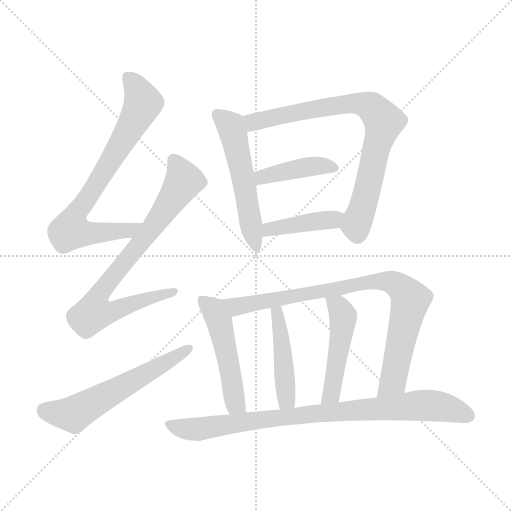
t = 0.00 s
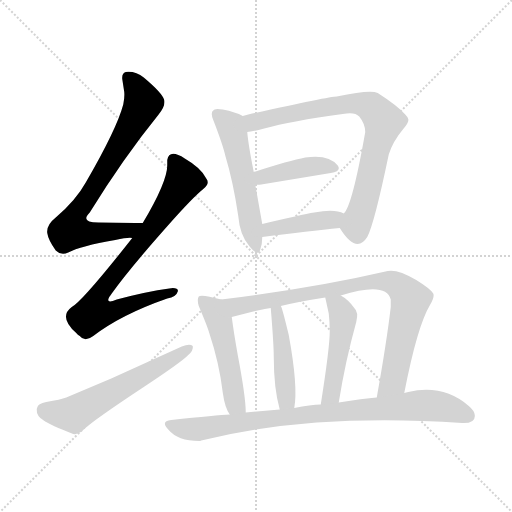
t = 1.80 s
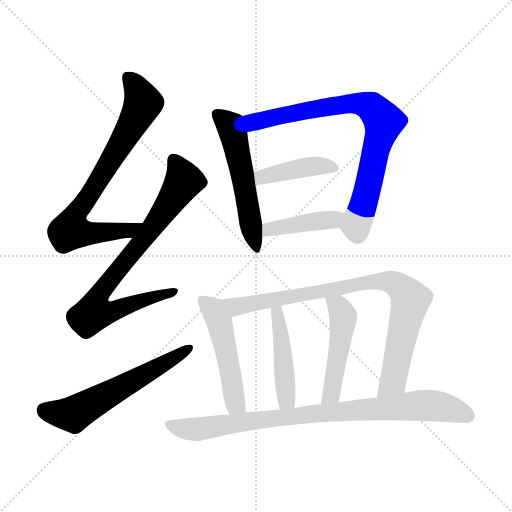
t = 3.61 s
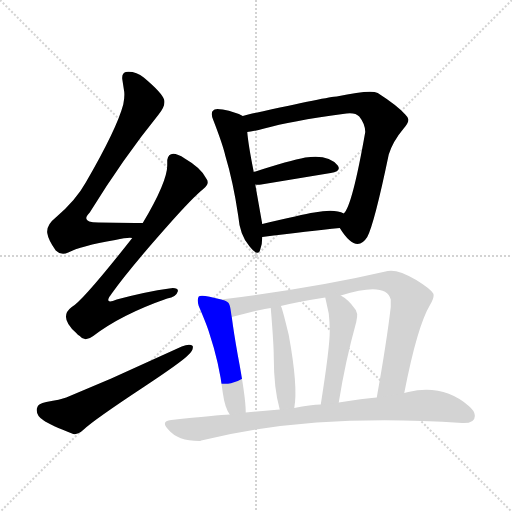
t = 5.41 s
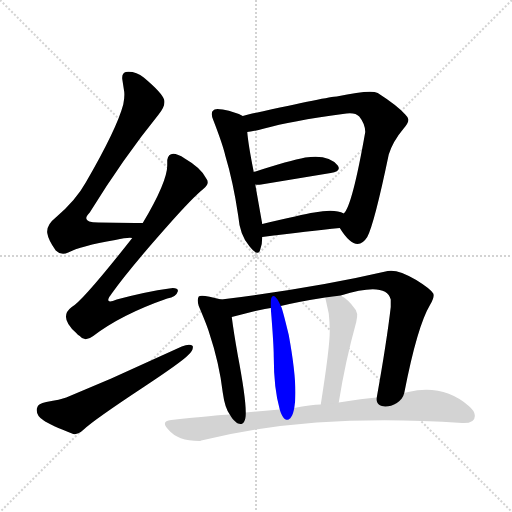
t = 7.21 s
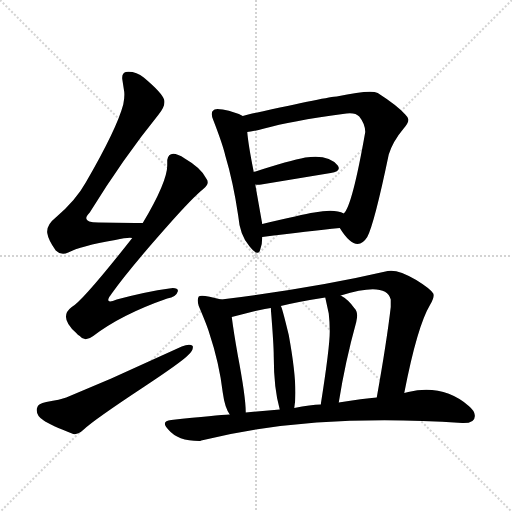
t = 9.02 s

The animated SVG that drew these frames (rendered in a browser with its animation timeline set to each time). Animation: 12 CSS @keyframes rules; one cycle of 9.02 s.

<svg version="1.1" viewBox="0 0 1024 1024" xmlns="http://www.w3.org/2000/svg">
  <g stroke="lightgray" stroke-dasharray="1,1" stroke-width="1" transform="scale(4, 4)">
    <line x1="0" y1="0" x2="256" y2="256"></line>
    <line x1="256" y1="0" x2="0" y2="256"></line>
    <line x1="128" y1="0" x2="128" y2="256"></line>
    <line x1="0" y1="128" x2="256" y2="128"></line>
  </g>
<g transform="scale(1, -1) translate(0, -900)">
   <style type="text/css">
    @keyframes keyframes0 {
      from {
       stroke: blue;
       stroke-dashoffset: 747;
       stroke-width: 128;
       }
       71% {
       animation-timing-function: step-end;
       stroke: blue;
       stroke-dashoffset: 0;
       stroke-width: 128;
       }
       to {
       stroke: black;
       stroke-width: 1024;
       }
       }
       #make-me-a-hanzi-animation-0 {
         animation: keyframes0 0.857910s both;
         animation-delay: 0.000000s;
         animation-timing-function: linear;
       }
    @keyframes keyframes1 {
      from {
       stroke: blue;
       stroke-dashoffset: 779;
       stroke-width: 128;
       }
       72% {
       animation-timing-function: step-end;
       stroke: blue;
       stroke-dashoffset: 0;
       stroke-width: 128;
       }
       to {
       stroke: black;
       stroke-width: 1024;
       }
       }
       #make-me-a-hanzi-animation-1 {
         animation: keyframes1 0.883952s both;
         animation-delay: 0.857910s;
         animation-timing-function: linear;
       }
    @keyframes keyframes2 {
      from {
       stroke: blue;
       stroke-dashoffset: 582;
       stroke-width: 128;
       }
       65% {
       animation-timing-function: step-end;
       stroke: blue;
       stroke-dashoffset: 0;
       stroke-width: 128;
       }
       to {
       stroke: black;
       stroke-width: 1024;
       }
       }
       #make-me-a-hanzi-animation-2 {
         animation: keyframes2 0.723633s both;
         animation-delay: 1.741862s;
         animation-timing-function: linear;
       }
    @keyframes keyframes3 {
      from {
       stroke: blue;
       stroke-dashoffset: 539;
       stroke-width: 128;
       }
       64% {
       animation-timing-function: step-end;
       stroke: blue;
       stroke-dashoffset: 0;
       stroke-width: 128;
       }
       to {
       stroke: black;
       stroke-width: 1024;
       }
       }
       #make-me-a-hanzi-animation-3 {
         animation: keyframes3 0.688639s both;
         animation-delay: 2.465495s;
         animation-timing-function: linear;
       }
    @keyframes keyframes4 {
      from {
       stroke: blue;
       stroke-dashoffset: 781;
       stroke-width: 128;
       }
       72% {
       animation-timing-function: step-end;
       stroke: blue;
       stroke-dashoffset: 0;
       stroke-width: 128;
       }
       to {
       stroke: black;
       stroke-width: 1024;
       }
       }
       #make-me-a-hanzi-animation-4 {
         animation: keyframes4 0.885579s both;
         animation-delay: 3.154134s;
         animation-timing-function: linear;
       }
    @keyframes keyframes5 {
      from {
       stroke: blue;
       stroke-dashoffset: 411;
       stroke-width: 128;
       }
       57% {
       animation-timing-function: step-end;
       stroke: blue;
       stroke-dashoffset: 0;
       stroke-width: 128;
       }
       to {
       stroke: black;
       stroke-width: 1024;
       }
       }
       #make-me-a-hanzi-animation-5 {
         animation: keyframes5 0.584473s both;
         animation-delay: 4.039714s;
         animation-timing-function: linear;
       }
    @keyframes keyframes6 {
      from {
       stroke: blue;
       stroke-dashoffset: 410;
       stroke-width: 128;
       }
       57% {
       animation-timing-function: step-end;
       stroke: blue;
       stroke-dashoffset: 0;
       stroke-width: 128;
       }
       to {
       stroke: black;
       stroke-width: 1024;
       }
       }
       #make-me-a-hanzi-animation-6 {
         animation: keyframes6 0.583659s both;
         animation-delay: 4.624186s;
         animation-timing-function: linear;
       }
    @keyframes keyframes7 {
      from {
       stroke: blue;
       stroke-dashoffset: 502;
       stroke-width: 128;
       }
       62% {
       animation-timing-function: step-end;
       stroke: blue;
       stroke-dashoffset: 0;
       stroke-width: 128;
       }
       to {
       stroke: black;
       stroke-width: 1024;
       }
       }
       #make-me-a-hanzi-animation-7 {
         animation: keyframes7 0.658529s both;
         animation-delay: 5.207845s;
         animation-timing-function: linear;
       }
    @keyframes keyframes8 {
      from {
       stroke: blue;
       stroke-dashoffset: 850;
       stroke-width: 128;
       }
       73% {
       animation-timing-function: step-end;
       stroke: blue;
       stroke-dashoffset: 0;
       stroke-width: 128;
       }
       to {
       stroke: black;
       stroke-width: 1024;
       }
       }
       #make-me-a-hanzi-animation-8 {
         animation: keyframes8 0.941732s both;
         animation-delay: 5.866374s;
         animation-timing-function: linear;
       }
    @keyframes keyframes9 {
      from {
       stroke: blue;
       stroke-dashoffset: 455;
       stroke-width: 128;
       }
       60% {
       animation-timing-function: step-end;
       stroke: blue;
       stroke-dashoffset: 0;
       stroke-width: 128;
       }
       to {
       stroke: black;
       stroke-width: 1024;
       }
       }
       #make-me-a-hanzi-animation-9 {
         animation: keyframes9 0.620280s both;
         animation-delay: 6.808105s;
         animation-timing-function: linear;
       }
    @keyframes keyframes10 {
      from {
       stroke: blue;
       stroke-dashoffset: 478;
       stroke-width: 128;
       }
       61% {
       animation-timing-function: step-end;
       stroke: blue;
       stroke-dashoffset: 0;
       stroke-width: 128;
       }
       to {
       stroke: black;
       stroke-width: 1024;
       }
       }
       #make-me-a-hanzi-animation-10 {
         animation: keyframes10 0.638997s both;
         animation-delay: 7.428385s;
         animation-timing-function: linear;
       }
    @keyframes keyframes11 {
      from {
       stroke: blue;
       stroke-dashoffset: 858;
       stroke-width: 128;
       }
       74% {
       animation-timing-function: step-end;
       stroke: blue;
       stroke-dashoffset: 0;
       stroke-width: 128;
       }
       to {
       stroke: black;
       stroke-width: 1024;
       }
       }
       #make-me-a-hanzi-animation-11 {
         animation: keyframes11 0.948242s both;
         animation-delay: 8.067383s;
         animation-timing-function: linear;
       }
</style>
<path d="M 285.5 454.0 Q 220.5 455.0 196.5 455.0 Q 159.5 455.0 179.5 475.0 Q 247.5 585.0 316.5 670.0 Q 331.5 688.0 328.5 700.0 Q 324.5 714.0 287.5 745.0 Q 271.5 758.0 251.5 756.0 Q 243.5 754.0 244.5 742.0 L 248.5 716.0 Q 249.5 705.0 246.5 691.0 Q 233.5 642.0 171.5 535.0 Q 151.5 499.0 111.5 465.0 Q 92.5 450.0 94.5 434.0 Q 96.5 420.0 111.5 399.0 Q 122.5 388.0 136.5 395.0 Q 160.5 408.0 230.5 420.0 Q 257.5 426.0 264.5 424.0 C 294.5 425.0 315.5 454.0 285.5 454.0 Z" fill="lightgray"></path> 
<path d="M 264.5 424.0 Q 164.5 297.0 143.5 286.0 Q 116.5 266.0 152.5 234.0 Q 155.5 230.0 159.5 228.0 Q 169.5 215.0 186.5 228.0 Q 242.5 271.0 334.5 303.0 Q 352.5 306.0 355.5 317.0 Q 357.5 324.0 345.5 324.0 Q 342.5 324.0 338.5 323.0 Q 293.5 317.0 233.5 301.0 Q 210.5 291.0 218.5 306.0 Q 220.5 309.0 223.5 313.0 Q 258.5 362.0 338.5 452.0 Q 385.5 505.0 406.5 522.0 Q 420.5 533.0 412.5 543.0 Q 402.5 564.0 369.5 583.0 Q 338.5 603.0 334.5 580.0 Q 334.5 575.0 334.5 571.0 Q 335.5 538.0 285.5 454.0 L 264.5 424.0 Z" fill="lightgray"></path> 
<path d="M 132.5 105.0 Q 121.5 101.0 92.5 96.0 Q 75.5 93.0 74.5 85.0 Q 73.5 83.0 73.5 81.0 Q 72.5 68.0 87.5 59.0 Q 100.5 50.0 146.5 32.0 Q 155.5 30.0 167.5 41.0 Q 187.5 60.0 287.5 126.0 Q 361.5 175.0 375.5 189.0 Q 387.5 199.0 385.5 208.0 Q 379.5 213.0 363.5 207.0 L 222.5 143.0 L 132.5 105.0 Z" fill="lightgray"></path> 
<path d="M 485.5 668.0 Q 471.5 676.0 445.5 681.0 Q 428.5 684.0 426.5 679.0 Q 420.5 675.0 426.5 660.0 Q 445.5 611.0 450.5 589.0 Q 466.5 536.0 476.5 468.0 Q 479.5 430.0 498.5 408.0 Q 516.5 385.0 520.5 401.0 Q 524.5 411.0 524.5 426.0 L 524.5 452.0 L 510.5 531.0 L 507.5 556.0 Q 496.5 611.0 494.5 636.0 C 491.5 665.0 491.5 665.0 485.5 668.0 Z" fill="lightgray"></path> 
<path d="M 673.5 707.0 Q 658.5 707.0 496.5 671.0 L 485.5 668.0 C 456.5 661.0 464.5 631.0 494.5 636.0 Q 502.5 636.0 528.5 643.0 Q 581.5 658.0 685.5 672.0 Q 709.5 677.0 718.5 667.0 Q 730.5 652.0 730.5 636.0 Q 704.5 488.0 687.5 473.0 C 674.5 451.0 674.5 451.0 679.5 444.0 Q 712.5 391.0 734.5 426.0 Q 748.5 452.0 777.5 591.0 Q 785.5 617.0 806.5 642.0 Q 818.5 656.0 816.5 662.0 Q 815.5 666.0 810.5 671.0 Q 794.5 689.0 755.5 714.0 Q 740.5 721.0 673.5 707.0 Z" fill="lightgray"></path> 
<path d="M 510.5 531.0 Q 514.5 530.0 522.5 531.0 L 661.5 554.0 Q 683.5 558.0 675.5 569.0 Q 657.5 592.0 610.5 585.0 Q 579.5 579.0 507.5 556.0 C 478.5 547.0 480.5 534.0 510.5 531.0 Z" fill="lightgray"></path> 
<path d="M 524.5 426.0 Q 618.5 438.0 679.5 444.0 C 709.5 447.0 714.5 461.0 687.5 473.0 Q 669.5 483.0 628.5 475.0 Q 603.5 471.0 524.5 452.0 C 495.5 445.0 494.5 422.0 524.5 426.0 Z" fill="lightgray"></path> 
<path d="M 442.5 301.0 Q 402.5 312.0 397.5 307.0 Q 393.5 301.0 397.5 288.0 Q 414.5 248.0 418.5 234.0 Q 438.5 174.0 445.5 115.0 Q 449.5 85.0 459.5 71.0 C 474.5 45.0 492.5 45.0 491.5 75.0 Q 491.5 106.0 475.5 190.0 Q 467.5 235.0 463.5 266.0 C 459.5 296.0 459.5 296.0 442.5 301.0 Z" fill="lightgray"></path> 
<path d="M 808.5 114.0 Q 834.5 248.0 860.5 291.0 Q 869.5 306.0 866.5 313.0 Q 861.5 322.0 832.5 340.0 Q 795.5 362.0 775.5 358.0 Q 629.5 324.0 442.5 301.0 C 412.5 297.0 434.5 259.0 463.5 266.0 L 506.5 277.0 Q 512.5 279.0 541.5 284.0 L 561.5 288.0 Q 598.5 297.0 650.5 305.0 L 681.5 309.0 Q 772.5 338.0 781.5 301.0 Q 781.5 295.0 781.5 286.0 Q 773.5 217.0 753.5 105.0 C 748.5 75.0 802.5 85.0 808.5 114.0 Z" fill="lightgray"></path> 
<path d="M 588.5 84.0 Q 596.5 126.0 577.5 230.0 Q 563.5 288.0 561.5 288.0 C 549.5 316.0 539.5 314.0 541.5 284.0 Q 547.5 211.0 547.5 187.0 Q 547.5 123.0 559.5 81.0 C 567.5 52.0 583.5 54.0 588.5 84.0 Z" fill="lightgray"></path> 
<path d="M 677.5 95.0 Q 690.5 177.0 712.5 256.0 Q 717.5 276.0 708.5 284.0 Q 696.5 301.0 681.5 309.0 C 655.5 325.0 644.5 332.0 650.5 305.0 L 657.5 273.0 Q 659.5 256.0 659.5 237.0 Q 659.5 205.0 641.5 91.0 C 636.5 61.0 672.5 65.0 677.5 95.0 Z" fill="lightgray"></path> 
<path d="M 459.5 71.0 Q 434.5 70.0 342.5 60.0 Q 320.5 58.0 336.5 41.0 Q 355.5 18.0 398.5 18.0 Q 400.5 18.0 402.5 19.0 Q 621.5 74.0 924.5 54.0 Q 951.5 53.0 949.5 70.0 Q 948.5 79.0 937.5 88.0 Q 886.5 132.0 816.5 116.0 L 808.5 114.0 L 753.5 105.0 Q 726.5 103.0 677.5 95.0 L 641.5 91.0 Q 621.5 91.0 588.5 84.0 L 559.5 81.0 L 491.5 75.0 L 459.5 71.0 Z" fill="lightgray"></path> 
      <clipPath id="make-me-a-hanzi-clip-0">
      <path d="M 285.5 454.0 Q 220.5 455.0 196.5 455.0 Q 159.5 455.0 179.5 475.0 Q 247.5 585.0 316.5 670.0 Q 331.5 688.0 328.5 700.0 Q 324.5 714.0 287.5 745.0 Q 271.5 758.0 251.5 756.0 Q 243.5 754.0 244.5 742.0 L 248.5 716.0 Q 249.5 705.0 246.5 691.0 Q 233.5 642.0 171.5 535.0 Q 151.5 499.0 111.5 465.0 Q 92.5 450.0 94.5 434.0 Q 96.5 420.0 111.5 399.0 Q 122.5 388.0 136.5 395.0 Q 160.5 408.0 230.5 420.0 Q 257.5 426.0 264.5 424.0 C 294.5 425.0 315.5 454.0 285.5 454.0 Z" fill="lightgray"></path>
      </clipPath>
      <path clip-path="url(#make-me-a-hanzi-clip-0)" d="M 257.5 744.0 L 277.5 717.0 L 283.5 687.0 L 147.5 464.0 L 140.5 439.0 L 217.5 435.0 L 256.5 440.0 L 275.5 454.0 " fill="none" id="make-me-a-hanzi-animation-0" stroke-dasharray="619 1238" stroke-linecap="round"></path>

      <clipPath id="make-me-a-hanzi-clip-1">
      <path d="M 264.5 424.0 Q 164.5 297.0 143.5 286.0 Q 116.5 266.0 152.5 234.0 Q 155.5 230.0 159.5 228.0 Q 169.5 215.0 186.5 228.0 Q 242.5 271.0 334.5 303.0 Q 352.5 306.0 355.5 317.0 Q 357.5 324.0 345.5 324.0 Q 342.5 324.0 338.5 323.0 Q 293.5 317.0 233.5 301.0 Q 210.5 291.0 218.5 306.0 Q 220.5 309.0 223.5 313.0 Q 258.5 362.0 338.5 452.0 Q 385.5 505.0 406.5 522.0 Q 420.5 533.0 412.5 543.0 Q 402.5 564.0 369.5 583.0 Q 338.5 603.0 334.5 580.0 Q 334.5 575.0 334.5 571.0 Q 335.5 538.0 285.5 454.0 L 264.5 424.0 Z" fill="lightgray"></path>
      </clipPath>
      <path clip-path="url(#make-me-a-hanzi-clip-1)" d="M 346.5 580.0 L 362.5 555.0 L 367.5 539.0 L 363.5 530.0 L 304.5 443.0 L 203.5 320.0 L 195.5 306.0 L 194.5 278.0 L 228.5 280.0 L 347.5 316.0 " fill="none" id="make-me-a-hanzi-animation-1" stroke-dasharray="651 1302" stroke-linecap="round"></path>

      <clipPath id="make-me-a-hanzi-clip-2">
      <path d="M 132.5 105.0 Q 121.5 101.0 92.5 96.0 Q 75.5 93.0 74.5 85.0 Q 73.5 83.0 73.5 81.0 Q 72.5 68.0 87.5 59.0 Q 100.5 50.0 146.5 32.0 Q 155.5 30.0 167.5 41.0 Q 187.5 60.0 287.5 126.0 Q 361.5 175.0 375.5 189.0 Q 387.5 199.0 385.5 208.0 Q 379.5 213.0 363.5 207.0 L 222.5 143.0 L 132.5 105.0 Z" fill="lightgray"></path>
      </clipPath>
      <path clip-path="url(#make-me-a-hanzi-clip-2)" d="M 89.5 79.0 L 146.5 71.0 L 379.5 204.0 " fill="none" id="make-me-a-hanzi-animation-2" stroke-dasharray="454 908" stroke-linecap="round"></path>

      <clipPath id="make-me-a-hanzi-clip-3">
      <path d="M 485.5 668.0 Q 471.5 676.0 445.5 681.0 Q 428.5 684.0 426.5 679.0 Q 420.5 675.0 426.5 660.0 Q 445.5 611.0 450.5 589.0 Q 466.5 536.0 476.5 468.0 Q 479.5 430.0 498.5 408.0 Q 516.5 385.0 520.5 401.0 Q 524.5 411.0 524.5 426.0 L 524.5 452.0 L 510.5 531.0 L 507.5 556.0 Q 496.5 611.0 494.5 636.0 C 491.5 665.0 491.5 665.0 485.5 668.0 Z" fill="lightgray"></path>
      </clipPath>
      <path clip-path="url(#make-me-a-hanzi-clip-3)" d="M 434.5 672.0 L 461.5 648.0 L 466.5 634.0 L 509.5 406.0 " fill="none" id="make-me-a-hanzi-animation-3" stroke-dasharray="411 822" stroke-linecap="round"></path>

      <clipPath id="make-me-a-hanzi-clip-4">
      <path d="M 673.5 707.0 Q 658.5 707.0 496.5 671.0 L 485.5 668.0 C 456.5 661.0 464.5 631.0 494.5 636.0 Q 502.5 636.0 528.5 643.0 Q 581.5 658.0 685.5 672.0 Q 709.5 677.0 718.5 667.0 Q 730.5 652.0 730.5 636.0 Q 704.5 488.0 687.5 473.0 C 674.5 451.0 674.5 451.0 679.5 444.0 Q 712.5 391.0 734.5 426.0 Q 748.5 452.0 777.5 591.0 Q 785.5 617.0 806.5 642.0 Q 818.5 656.0 816.5 662.0 Q 815.5 666.0 810.5 671.0 Q 794.5 689.0 755.5 714.0 Q 740.5 721.0 673.5 707.0 Z" fill="lightgray"></path>
      </clipPath>
      <path clip-path="url(#make-me-a-hanzi-clip-4)" d="M 492.5 664.0 L 506.5 656.0 L 560.5 670.0 L 708.5 693.0 L 745.5 684.0 L 767.5 657.0 L 735.5 520.0 L 713.5 453.0 L 714.5 434.0 " fill="none" id="make-me-a-hanzi-animation-4" stroke-dasharray="653 1306" stroke-linecap="round"></path>

      <clipPath id="make-me-a-hanzi-clip-5">
      <path d="M 510.5 531.0 Q 514.5 530.0 522.5 531.0 L 661.5 554.0 Q 683.5 558.0 675.5 569.0 Q 657.5 592.0 610.5 585.0 Q 579.5 579.0 507.5 556.0 C 478.5 547.0 480.5 534.0 510.5 531.0 Z" fill="lightgray"></path>
      </clipPath>
      <path clip-path="url(#make-me-a-hanzi-clip-5)" d="M 516.5 538.0 L 524.5 547.0 L 619.5 567.0 L 665.5 564.0 " fill="none" id="make-me-a-hanzi-animation-5" stroke-dasharray="283 566" stroke-linecap="round"></path>

      <clipPath id="make-me-a-hanzi-clip-6">
      <path d="M 524.5 426.0 Q 618.5 438.0 679.5 444.0 C 709.5 447.0 714.5 461.0 687.5 473.0 Q 669.5 483.0 628.5 475.0 Q 603.5 471.0 524.5 452.0 C 495.5 445.0 494.5 422.0 524.5 426.0 Z" fill="lightgray"></path>
      </clipPath>
      <path clip-path="url(#make-me-a-hanzi-clip-6)" d="M 533.5 433.0 L 539.5 443.0 L 679.5 467.0 " fill="none" id="make-me-a-hanzi-animation-6" stroke-dasharray="282 564" stroke-linecap="round"></path>

      <clipPath id="make-me-a-hanzi-clip-7">
      <path d="M 442.5 301.0 Q 402.5 312.0 397.5 307.0 Q 393.5 301.0 397.5 288.0 Q 414.5 248.0 418.5 234.0 Q 438.5 174.0 445.5 115.0 Q 449.5 85.0 459.5 71.0 C 474.5 45.0 492.5 45.0 491.5 75.0 Q 491.5 106.0 475.5 190.0 Q 467.5 235.0 463.5 266.0 C 459.5 296.0 459.5 296.0 442.5 301.0 Z" fill="lightgray"></path>
      </clipPath>
      <path clip-path="url(#make-me-a-hanzi-clip-7)" d="M 402.5 302.0 L 425.5 283.0 L 438.5 256.0 L 469.5 95.0 L 485.5 79.0 " fill="none" id="make-me-a-hanzi-animation-7" stroke-dasharray="374 748" stroke-linecap="round"></path>

      <clipPath id="make-me-a-hanzi-clip-8">
      <path d="M 808.5 114.0 Q 834.5 248.0 860.5 291.0 Q 869.5 306.0 866.5 313.0 Q 861.5 322.0 832.5 340.0 Q 795.5 362.0 775.5 358.0 Q 629.5 324.0 442.5 301.0 C 412.5 297.0 434.5 259.0 463.5 266.0 L 506.5 277.0 Q 512.5 279.0 541.5 284.0 L 561.5 288.0 Q 598.5 297.0 650.5 305.0 L 681.5 309.0 Q 772.5 338.0 781.5 301.0 Q 781.5 295.0 781.5 286.0 Q 773.5 217.0 753.5 105.0 C 748.5 75.0 802.5 85.0 808.5 114.0 Z" fill="lightgray"></path>
      </clipPath>
      <path clip-path="url(#make-me-a-hanzi-clip-8)" d="M 451.5 298.0 L 480.5 288.0 L 744.5 337.0 L 781.5 336.0 L 797.5 328.0 L 821.5 301.0 L 786.5 137.0 L 759.5 113.0 " fill="none" id="make-me-a-hanzi-animation-8" stroke-dasharray="722 1444" stroke-linecap="round"></path>

      <clipPath id="make-me-a-hanzi-clip-9">
      <path d="M 588.5 84.0 Q 596.5 126.0 577.5 230.0 Q 563.5 288.0 561.5 288.0 C 549.5 316.0 539.5 314.0 541.5 284.0 Q 547.5 211.0 547.5 187.0 Q 547.5 123.0 559.5 81.0 C 567.5 52.0 583.5 54.0 588.5 84.0 Z" fill="lightgray"></path>
      </clipPath>
      <path clip-path="url(#make-me-a-hanzi-clip-9)" d="M 557.5 284.0 L 553.5 273.0 L 564.5 217.0 L 571.5 104.0 L 580.5 90.0 " fill="none" id="make-me-a-hanzi-animation-9" stroke-dasharray="327 654" stroke-linecap="round"></path>

      <clipPath id="make-me-a-hanzi-clip-10">
      <path d="M 677.5 95.0 Q 690.5 177.0 712.5 256.0 Q 717.5 276.0 708.5 284.0 Q 696.5 301.0 681.5 309.0 C 655.5 325.0 644.5 332.0 650.5 305.0 L 657.5 273.0 Q 659.5 256.0 659.5 237.0 Q 659.5 205.0 641.5 91.0 C 636.5 61.0 672.5 65.0 677.5 95.0 Z" fill="lightgray"></path>
      </clipPath>
      <path clip-path="url(#make-me-a-hanzi-clip-10)" d="M 658.5 301.0 L 675.5 288.0 L 686.5 267.0 L 662.5 111.0 L 646.5 101.0 " fill="none" id="make-me-a-hanzi-animation-10" stroke-dasharray="350 700" stroke-linecap="round"></path>

      <clipPath id="make-me-a-hanzi-clip-11">
      <path d="M 459.5 71.0 Q 434.5 70.0 342.5 60.0 Q 320.5 58.0 336.5 41.0 Q 355.5 18.0 398.5 18.0 Q 400.5 18.0 402.5 19.0 Q 621.5 74.0 924.5 54.0 Q 951.5 53.0 949.5 70.0 Q 948.5 79.0 937.5 88.0 Q 886.5 132.0 816.5 116.0 L 808.5 114.0 L 753.5 105.0 Q 726.5 103.0 677.5 95.0 L 641.5 91.0 Q 621.5 91.0 588.5 84.0 L 559.5 81.0 L 491.5 75.0 L 459.5 71.0 Z" fill="lightgray"></path>
      </clipPath>
      <path clip-path="url(#make-me-a-hanzi-clip-11)" d="M 339.5 51.0 L 391.5 41.0 L 599.5 70.0 L 830.5 89.0 L 892.5 84.0 L 934.5 69.0 " fill="none" id="make-me-a-hanzi-animation-11" stroke-dasharray="730 1460" stroke-linecap="round"></path>

</g>
</svg>
